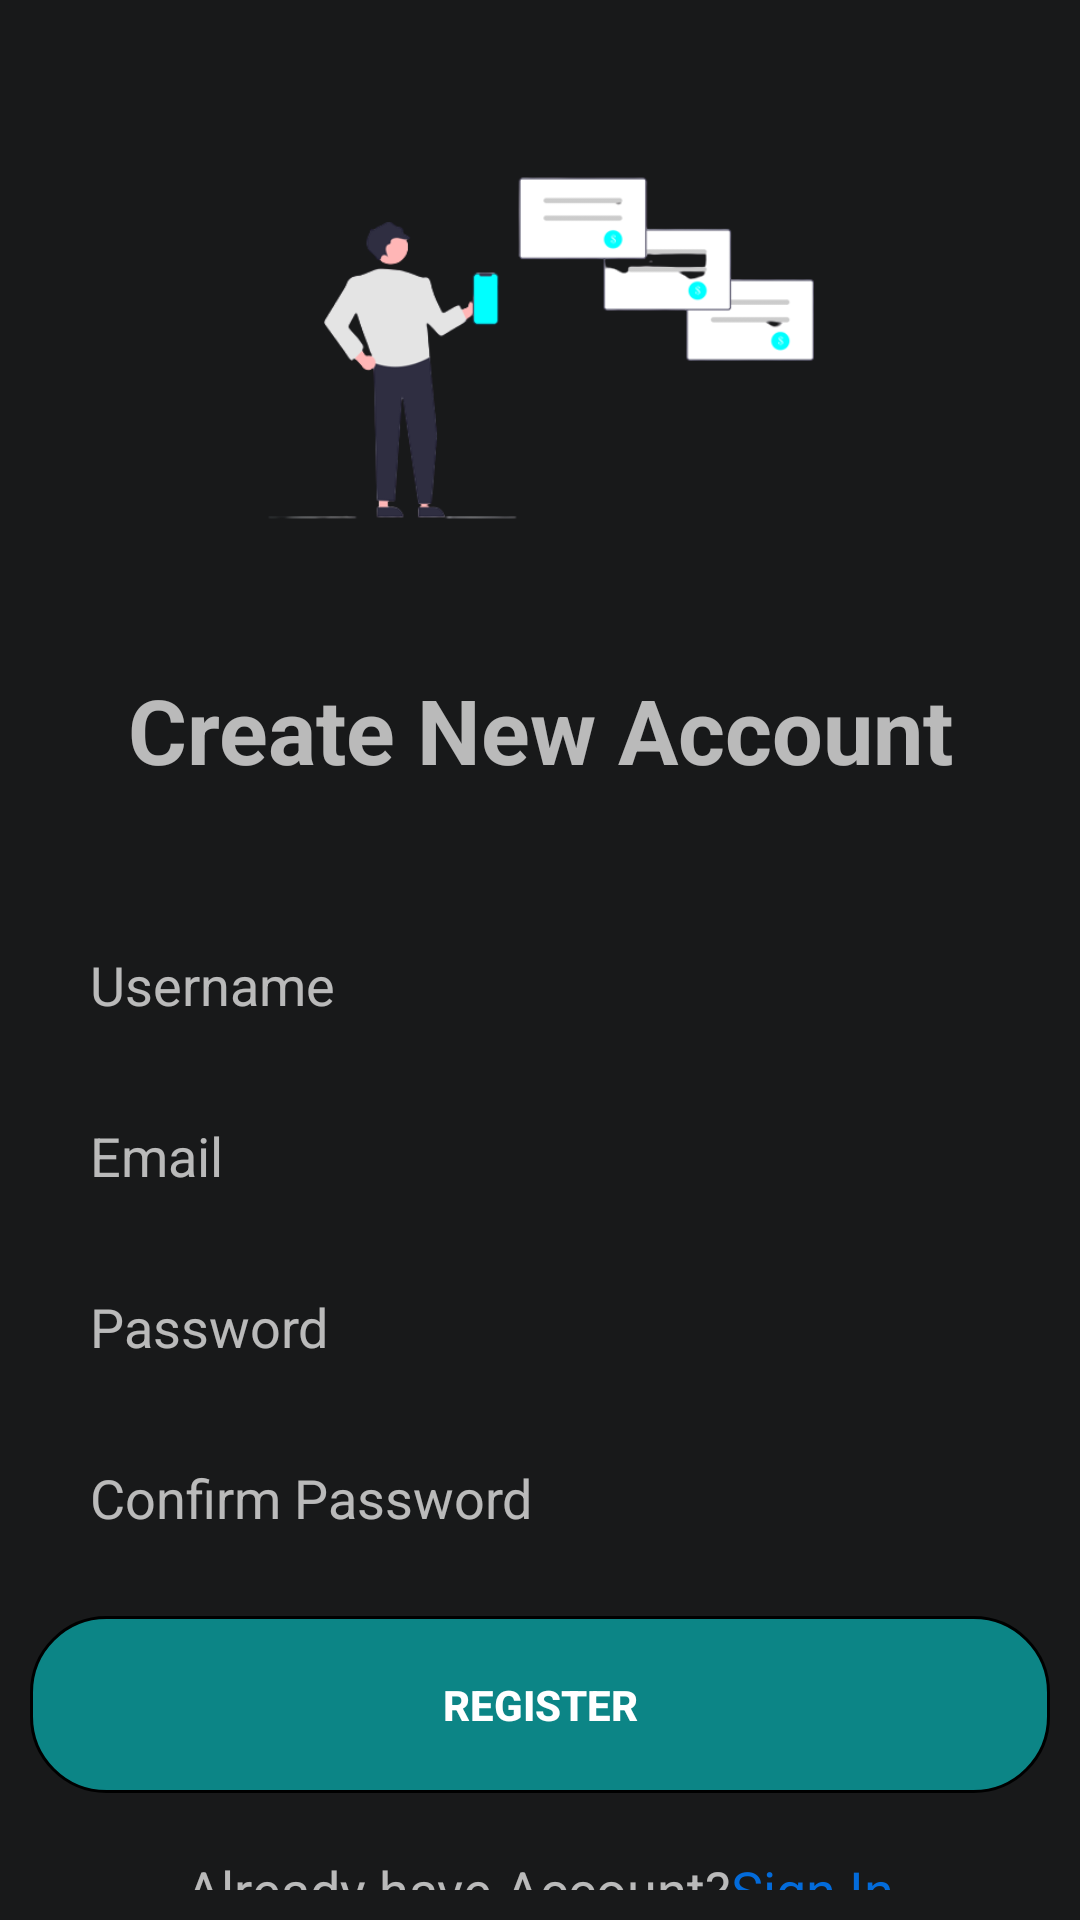

Write the Android layout XML for this screen, with the resource values it uses.
<!-- AndroidManifest.xml: application theme Theme.Restorancepatsaji -->
<!-- res/layout/activity_sign_up.xml -->
<?xml version="1.0" encoding="utf-8"?>
<androidx.constraintlayout.widget.ConstraintLayout xmlns:android="http://schemas.android.com/apk/res/android"
    xmlns:app="http://schemas.android.com/apk/res-auto"
    xmlns:tools="http://schemas.android.com/tools"
    android:layout_width="match_parent"
    android:layout_height="match_parent"
    android:padding="10dp"
    android:background="@color/bbb"
    tools:context=".Activity.SignUpActivity">

    <ImageView
        android:id="@+id/imageView"
        android:layout_width="350dp"
        android:layout_height="148dp"
        android:layout_marginTop="32dp"
        app:layout_constraintEnd_toEndOf="parent"
        app:layout_constraintStart_toStartOf="parent"
        app:layout_constraintTop_toTopOf="parent"
        app:srcCompat="@drawable/registericon" />


    <TextView
        android:id="@+id/textView11"
        android:layout_width="match_parent"
        android:layout_height="wrap_content"
        android:layout_marginTop="33dp"
        android:text="Create New Account"
        android:textAlignment="center"
        android:textSize="30sp"
        android:textStyle="bold"
        app:layout_constraintTop_toBottomOf="@+id/imageView"
        tools:layout_editor_absoluteX="0dp" />

    <LinearLayout
        android:id="@+id/linearLayout"
        android:layout_width="match_parent"
        android:layout_height="wrap_content"
        android:orientation="vertical"
        android:layout_marginTop="33dp"
        app:layout_constraintTop_toBottomOf="@+id/textView11"
        tools:layout_editor_absoluteX="10dp">

        <EditText
            android:id="@+id/user_regis"
            android:layout_width="match_parent"
            android:layout_marginTop="7dp"
            android:layout_height="50dp"
            android:background="@drawable/edit_text_background"
            android:paddingLeft="20dp"
            android:hint="@string/user"/>

        <EditText
            android:id="@+id/email"
            android:layout_width="match_parent"
            android:layout_marginTop="7dp"
            android:layout_height="50dp"
            android:background="@drawable/edit_text_background"
            android:paddingLeft="20dp"
            android:hint="@string/email"/>

        <EditText
            android:id="@+id/password"
            android:layout_width="match_parent"
            android:layout_marginTop="7dp"
            android:layout_height="50dp"
            android:background="@drawable/edit_text_background"
            android:inputType="textPassword"
            android:paddingLeft="20dp"
            android:hint="@string/password"/>

        <EditText
            android:id="@+id/confirm"
            android:layout_width="match_parent"
            android:layout_marginTop="7dp"
            android:inputType="textPassword"
            android:layout_height="50dp"
            android:background="@drawable/edit_text_background"
            android:paddingLeft="20dp"
            android:hint="@string/conf"/>


    </LinearLayout>

    <Button
        android:id="@+id/register_btn"
        android:layout_width="match_parent"
        android:layout_height="wrap_content"
        android:layout_marginTop="8dp"
        android:background="@drawable/btn"
        android:onClick="goToHome"
        android:padding="20dp"
        android:text="@string/reg"
        android:textSize="14sp"
        android:textStyle="bold"
        app:layout_constraintBottom_toBottomOf="parent"
        app:layout_constraintEnd_toEndOf="parent"
        app:layout_constraintHorizontal_bias="0.473"
        app:layout_constraintStart_toStartOf="parent"
        app:layout_constraintTop_toBottomOf="@+id/linearLayout"
        app:layout_constraintVertical_bias="0.167" />

    <LinearLayout
        android:layout_width="match_parent"
        android:layout_height="wrap_content"
        android:orientation="horizontal"
        app:layout_constraintTop_toBottomOf="@+id/register_btn"
        tools:layout_editor_absoluteX="10dp"
        android:layout_marginTop="20dp"
        android:gravity="center">

        <TextView
            android:layout_width="wrap_content"
            android:layout_height="wrap_content"
            android:text="@string/sudahtxt"
            android:textSize="18sp" />

        <TextView
            android:id="@+id/backsign"
            android:layout_width="wrap_content"
            android:layout_height="wrap_content"
            android:onClick="goToHome"
            android:textColor="@color/teal_200"
            android:text="@string/sudah"
            android:textSize="18sp" />

    </LinearLayout>


</androidx.constraintlayout.widget.ConstraintLayout>
<!-- resources referenced by this layout -->
<resources>
  <color name="bbb">#C6121314</color>
  <color name="teal_200">#036BDA</color>
  <!-- drawable btn (drawable) -->
  <?xml version="1.0" encoding="utf-8"?>
  <selector xmlns:android="http://schemas.android.com/apk/res/android">
      <item android:state_pressed="true" android:drawable="@drawable/btn_pressed"/>
      <item android:state_pressed="false" android:drawable="@drawable/main_btn_style"/>
  </selector>
  <!-- drawable registericon: png bitmap (drawable, 26017 bytes) -->
  <string name="conf">Confirm Password</string>
  <string name="email">Email</string>
  <string name="password">Password</string>
  <string name="reg">Register</string>
  <string name="sudah">Sign In</string>
  <string name="sudahtxt">Already have Account? </string>
  <string name="user">Username</string>
  <style name="Theme.Restorancepatsaji" parent="Theme.AppCompat.NoActionBar">
          
          <item name="colorPrimary">@color/purple_500</item>
          <item name="colorPrimaryVariant">@color/purple_700</item>
          <item name="colorOnPrimary">@color/white</item>
          
          <item name="colorSecondary">@color/teal_200</item>
          <item name="colorSecondaryVariant">@color/teal_700</item>
          <item name="colorOnSecondary">@color/black</item>
          
          <item name="android:statusBarColor">?attr/colorPrimaryVariant</item>
          
      </style>
  <!-- drawable btn_pressed (drawable) -->
  <?xml version="1.0" encoding="utf-8"?>
  <shape android:shape="rectangle" xmlns:android="http://schemas.android.com/apk/res/android">
      <solid android:color="@color/backgrnd"/>
      <corners android:radius="25dp"/>
      <stroke android:color="@color/cyan" android:width="1dp"/>
  </shape>
  <!-- drawable main_btn_style (drawable) -->
  <?xml version="1.0" encoding="utf-8"?>
  <shape xmlns:android="http://schemas.android.com/apk/res/android">
  
      <corners android:radius="25dp"/>
      <solid android:color="@color/cyan"/>
      <stroke android:color="@color/black" android:width="1dp"/>
  </shape>
  <color name="purple_500">#FF6200EE</color>
  <color name="purple_700">#FF3700B3</color>
  <color name="white">#FFFFFFFF</color>
  <color name="teal_700">#FF018786</color>
  <color name="black">#FF000000</color>
  <color name="backgrnd">#161616</color>
  <color name="cyan">#8000F2F2</color>
</resources>
